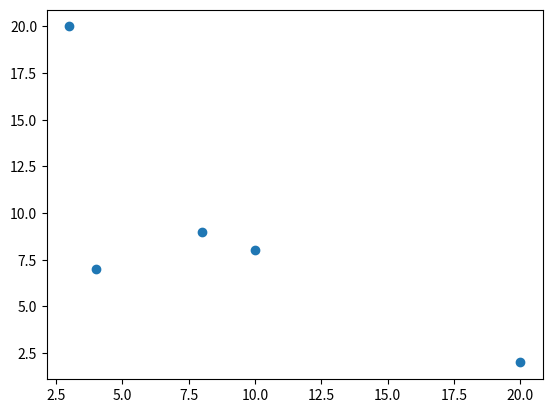

Recreate this plot in Python. (Note: this script raises an exception after producing the figure.)
# fonksiyon_turleri.py

# tanımlama şekline göre fonksiyonlar
# a. dahili(built-in) fonksiyonlar
# b. 3. parti fonksiyonlar
# c. kullanıcı tanımlı fonksiyonlar. 

# a. dahili fonksiyonlar

a=5
b=10
c=20
kare_farki= abs(a**2-b**2)

eb=max(a,b,c)
ek=min(a,b,c)
eb_ek_fark=eb-ek
print(kare_farki,eb_ek_fark)
# bir fonksiyonun işlemek için aldığı(parantez içinbe virgüller ayrılarak yazılan) değerlere parametre/argüman denir.

#b. 3. parti fonksiyonlar

import matplotlib.pyplot as plt
import numpy as np

x=np.array([3,4,10,8,20])
y=np.array([20,7,8,9,2])

plt.scatter(x,y)
plt.show()


# değer döndürme durumuna göre fonksiyonlar.
# çağrıldığı noktaya fonksiyon değer döndürüyor mu? Döndürmüyor mu?
print("merhaba") #geriye değer döndürmez
ad=input("adını yaz:") # geriye değer döndürür

# a. geriye değer döndürenler
# b. geriye değer döndürmeyenler

